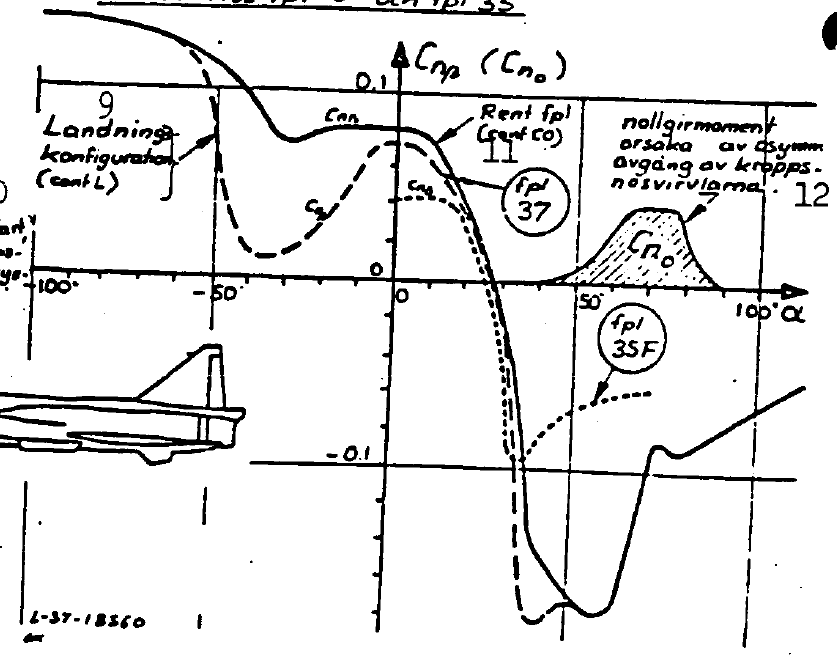

The data file committed next to this chart (first rows):
Alpha, Cnbeta
-98.1, 0.1377
-90.41, 0.1376
-85.44, 0.1363
-78.54, 0.134
-70.52, 0.1307
-65.54, 0.1283
-56.9, 0.1208
-48.77, 0.111
-42.55, 0.1001
-37.38, 0.08587
-33.92, 0.07583
-30.58, 0.0728
-26.2, 0.07415
-20.78, 0.0788
-15.04, 0.08078
-8.184, 0.0812
-2.128, 0.0805
3.936, 0.07926
8.679, 0.0747
12.11, 0.06628
15.04, 0.05514
18.25, 0.04347
21.77, 0.02967
24.5, 0.01365
28.74, -0.01089
32.22, -0.03926
34.88, -0.06822
36.27, -0.08647
37.28, -0.115
37.84, -0.1328
40.24, -0.145
43.09, -0.1519
45.69, -0.1598
48.27, -0.1661
52.24, -0.1739
56.16, -0.1785
59.7, -0.1767
62.07, -0.1701
71.52, -0.0913
73.09, -0.08689
74.75, -0.08732
77, -0.09096
79.48, -0.09134
112.9, -0.05205
